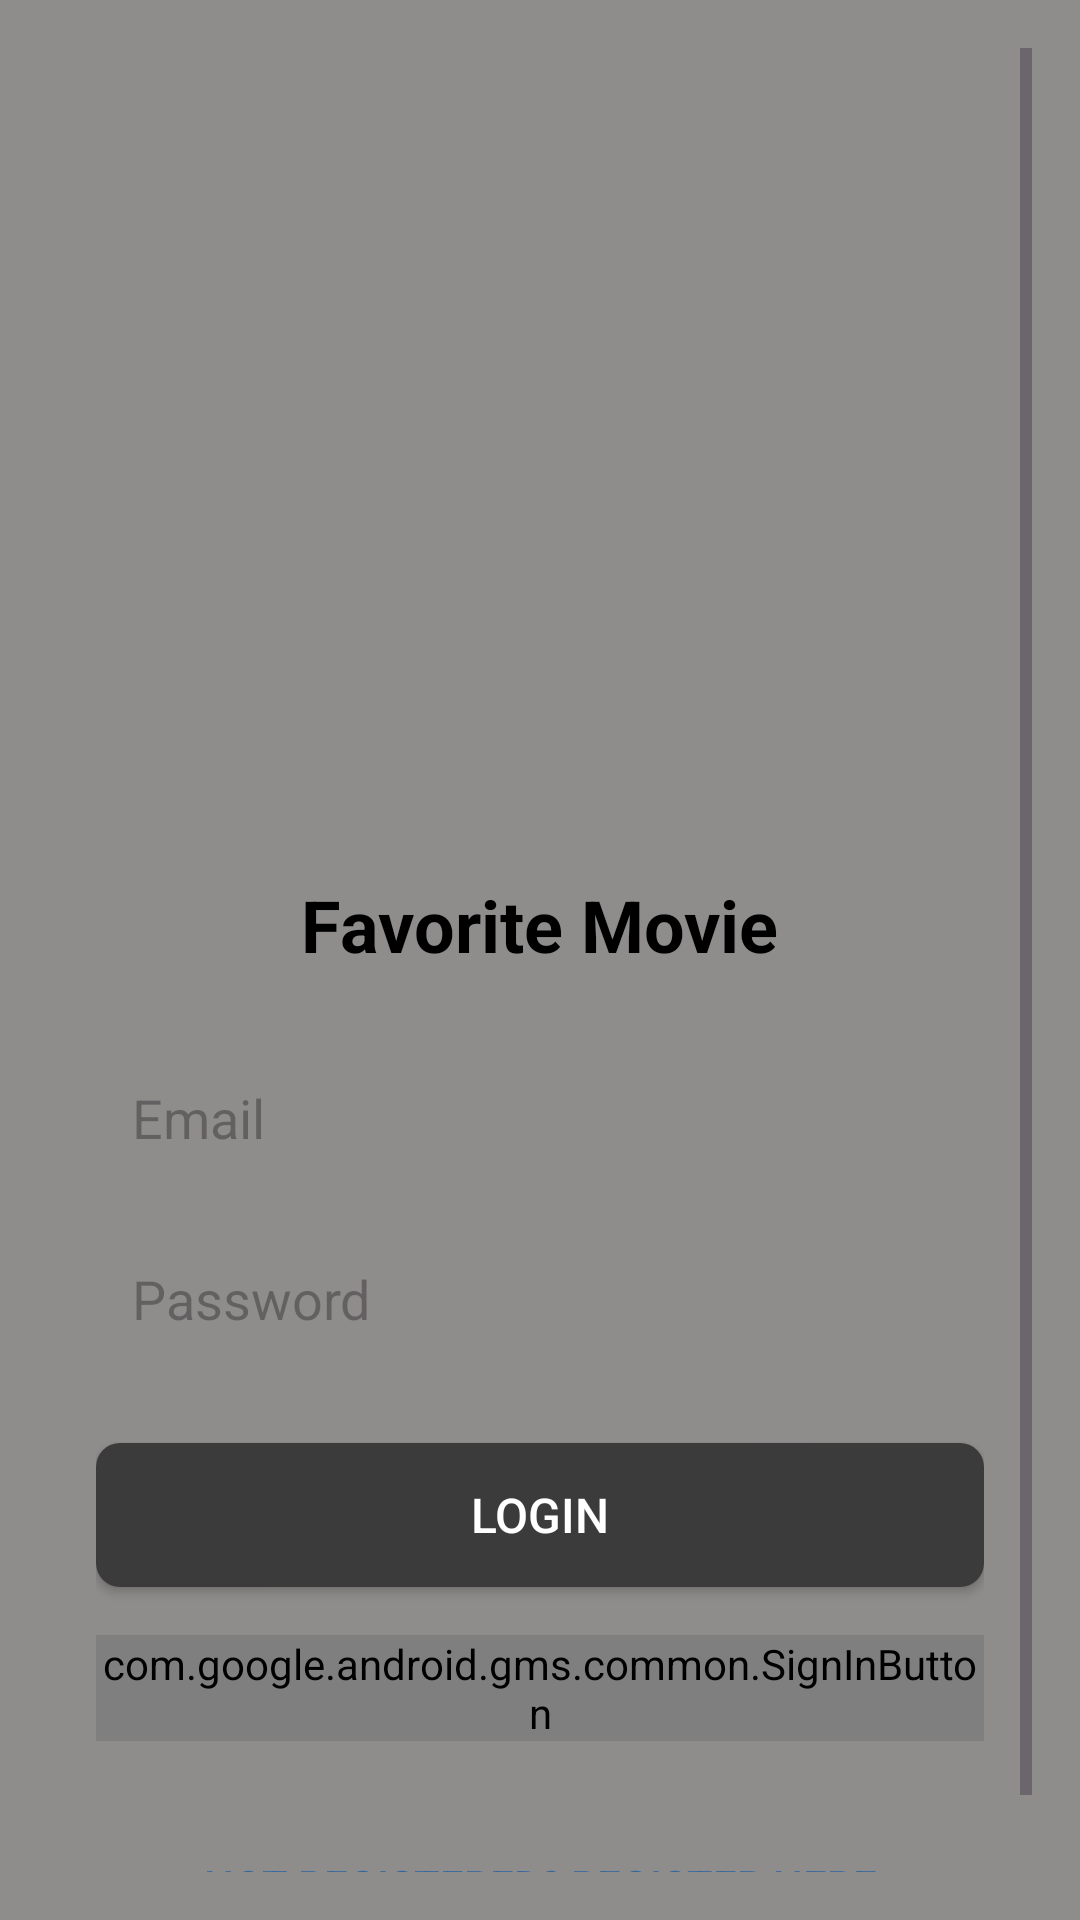

Here is an Android app screen rendered from its layout file. Give the layout XML and the strings, colors and styles it references.
<!-- AndroidManifest.xml: application theme Theme.Final_assingment -->
<!-- res/layout/activity_sign_in.xml -->
<?xml version="1.0" encoding="utf-8"?>
<ScrollView xmlns:android="http://schemas.android.com/apk/res/android"
    android:layout_width="match_parent"
    android:layout_height="match_parent"
    android:padding="16dp"
    android:background="@color/background_color">

    <LinearLayout
        android:layout_width="match_parent"
        android:layout_height="wrap_content"
        android:orientation="vertical"
        android:gravity="center"
        android:padding="16dp">

        
        <ImageView
            android:id="@+id/logo"
            android:layout_width="306dp"
            android:layout_height="244dp"
            android:layout_gravity="center"
            android:layout_marginBottom="16dp"
            android:contentDescription="App Logo"
            android:src="@drawable/ic_logo" />

        <TextView
            android:id="@+id/appName"
            android:layout_width="wrap_content"
            android:layout_height="wrap_content"
            android:text="Favorite Movie"
            android:textSize="24sp"
            android:textStyle="bold"
            android:textColor="@android:color/black"
            android:layout_marginBottom="24dp"/>

        
        <EditText
            android:id="@+id/editTextEmail"
            android:layout_width="match_parent"
            android:layout_height="wrap_content"
            android:hint="Email"
            android:inputType="textEmailAddress"
            android:background="@drawable/edit_text_background"
            android:padding="12dp"
            android:layout_marginBottom="12dp"/>

        <EditText
            android:id="@+id/editTextPassword"
            android:layout_width="match_parent"
            android:layout_height="wrap_content"
            android:hint="Password"
            android:inputType="textPassword"
            android:background="@drawable/edit_text_background"
            android:padding="12dp"
            android:layout_marginBottom="24dp"/>

        <Button
            android:id="@+id/buttonLogin"
            android:layout_width="match_parent"
            android:layout_height="wrap_content"
            android:text="Login"
            android:background="@drawable/button_background"
            android:textColor="@android:color/white"
            android:padding="12dp"
            android:textSize="16sp"
            android:layout_marginBottom="16dp"/>

        
        <com.google.android.gms.common.SignInButton
            android:id="@+id/sign_in_button"

            android:layout_width="match_parent"
            android:layout_height="wrap_content"
            android:layout_marginBottom="24dp"/>

        
        <Button
            android:id="@+id/buttonRegister"
            android:layout_width="wrap_content"
            android:layout_height="wrap_content"
            android:text="Not registered? Register here"
            android:textColor="@color/link_color"
            android:background="@android:color/transparent"
            android:layout_gravity="center"/>
    </LinearLayout>
</ScrollView>
<!-- resources referenced by this layout -->
<resources>
  <color name="background_color">#8f8c8c</color>
  <color name="link_color">#3568A0</color>
  <!-- drawable button_background (drawable) -->
  <?xml version="1.0" encoding="utf-8"?>
  <shape xmlns:android="http://schemas.android.com/apk/res/android">
      <solid android:color="@color/button_color" />
  
      <corners android:radius="8dp" />
  </shape>
  <style name="Theme.Final_assingment" parent="Base.Theme.Final_assingment" />
  <color name="button_color">#3B3B3B</color>
  <style name="Base.Theme.Final_assingment" parent="Theme.Material3.DayNight.NoActionBar">
          
          
          <item name="colorPrimary">@color/link_color</item> 
          <item name="colorPrimaryVariant">@color/border_color</item> 
          <item name="colorOnPrimary">@color/white</item>
          
          <item name="colorSecondary">@color/button_color</item> 
          <item name="colorSecondaryVariant">@color/button_color</item> 
          <item name="colorOnSecondary">@color/white</item>
          
          <item name="android:colorBackground">@color/background_color</item> 
          <item name="android:windowBackground">@color/background_color</item> 
          
          <item name="android:textColor">@color/black</item> 
      </style>
  <color name="border_color">#4B4B4B</color>
  <color name="white">#FFFFFF</color>
  <color name="black">#1C1C1C</color>
</resources>
